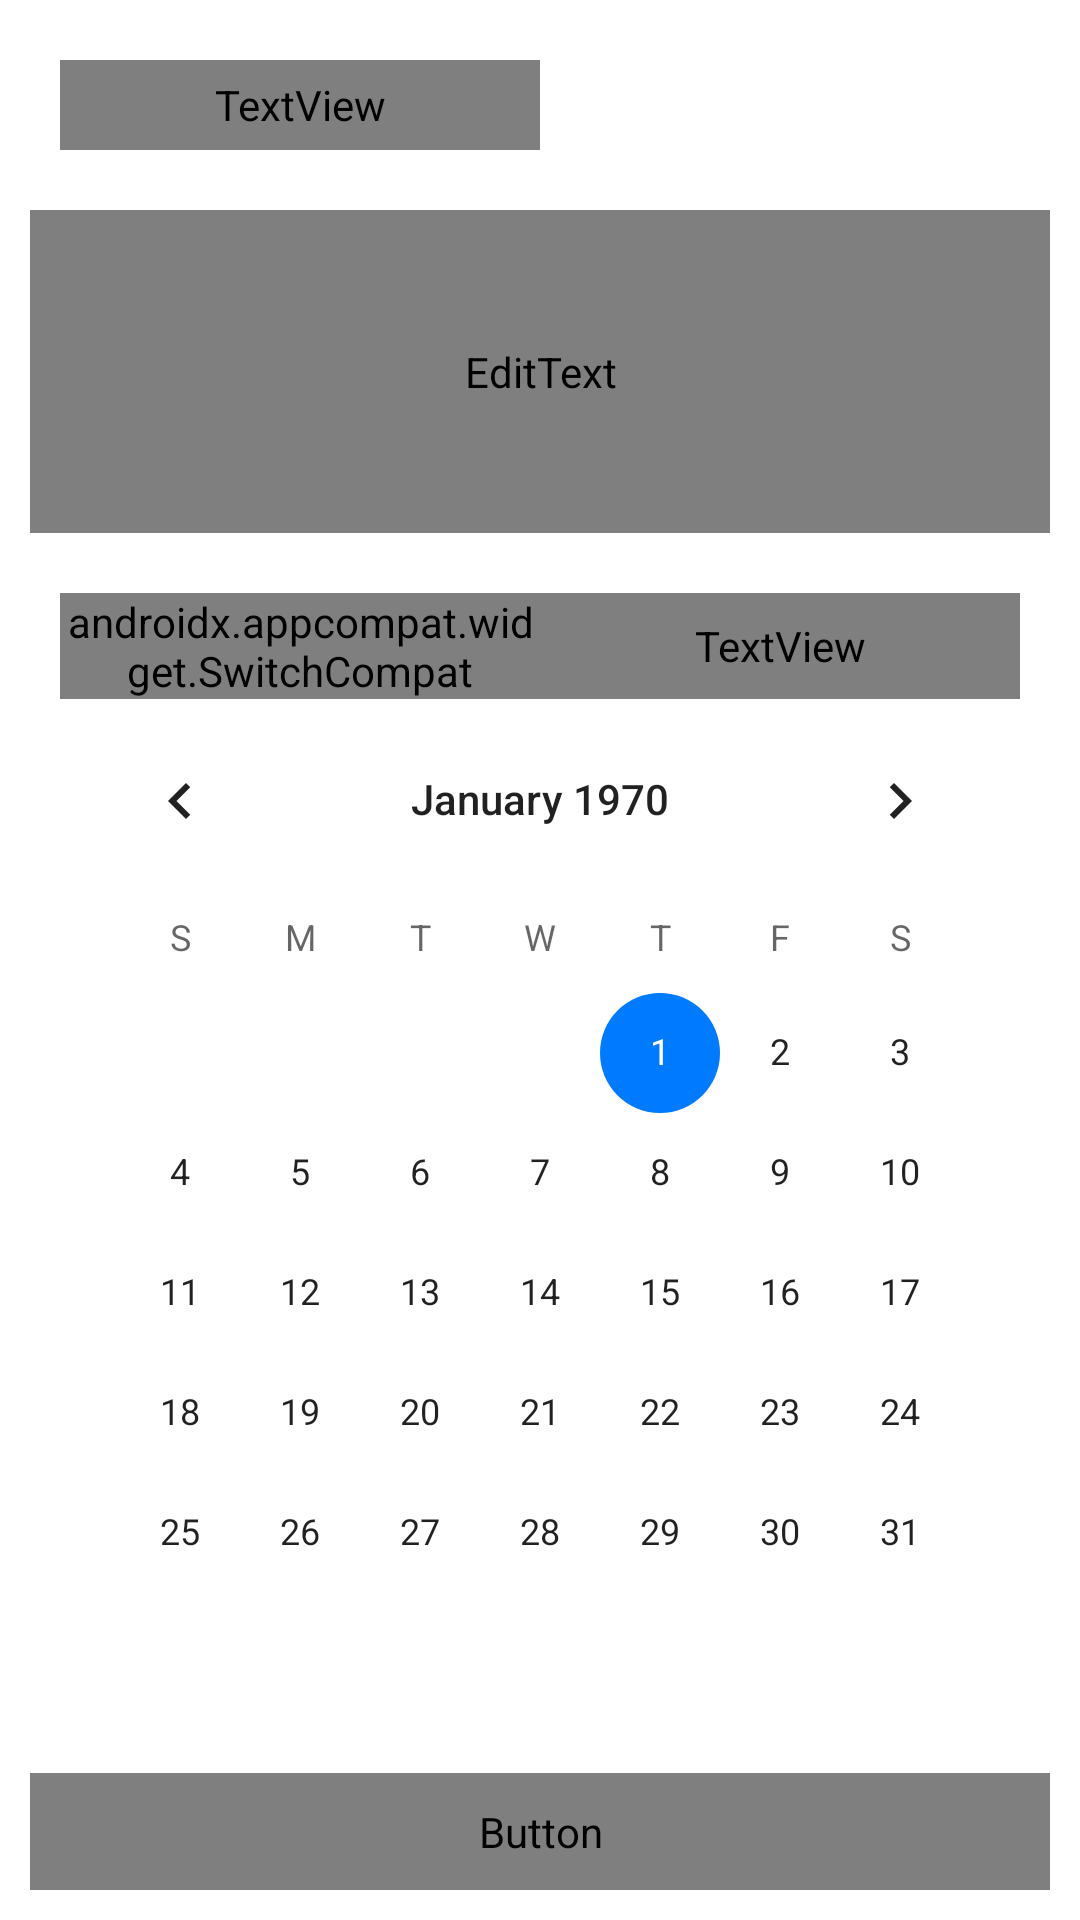

Produce the Android XML layout that renders to this screen, including the resource entries it uses.
<!-- AndroidManifest.xml: application theme YandexToDoApplicationTheme -->
<!-- res/layout/fragment_item_add.xml -->
<?xml version="1.0" encoding="utf-8"?>
<androidx.constraintlayout.widget.ConstraintLayout xmlns:android="http://schemas.android.com/apk/res/android"
    xmlns:app="http://schemas.android.com/apk/res-auto"
    xmlns:tools="http://schemas.android.com/tools"
    android:layout_width="match_parent"
    android:layout_height="match_parent"
    android:background="?attr/surfaceColor"
    tools:context=".android.fragment.ItemAddFragment">

    <include
        android:id="@+id/priority"
        layout="@layout/layout_task_priority_setup_view"
        android:layout_width="0dp"
        android:layout_height="wrap_content"
        android:layout_marginStart="10dp"
        android:layout_marginTop="10dp"
        android:layout_marginEnd="10dp"
        app:layout_constraintBottom_toTopOf="@+id/task_content_textview"
        app:layout_constraintEnd_toEndOf="parent"
        app:layout_constraintStart_toStartOf="parent"
        app:layout_constraintTop_toTopOf="parent" />

    <EditText
        android:id="@+id/task_content_textview"
        android:layout_width="0dp"
        android:layout_height="0dp"
        android:layout_marginStart="10dp"
        android:layout_marginTop="10dp"
        android:layout_marginEnd="10dp"
        android:layout_marginBottom="10dp"
        android:autofillHints=""
        android:background="@drawable/selector_responsive_edit_text"
        android:gravity="start"
        android:hint="@string/enter_text"
        android:inputType="textMultiLine"
        android:minLines="1"
        android:padding="15dp"
        android:textColor="?attr/textPrimaryColor"
        android:textColorHint="?attr/textSecondaryColor"
        android:textSize="16sp"
        app:layout_constraintBottom_toTopOf="@+id/deadline"
        app:layout_constraintEnd_toEndOf="parent"
        app:layout_constraintStart_toStartOf="parent"
        app:layout_constraintTop_toBottomOf="@+id/priority" />

    <include
        android:id="@+id/deadline"
        layout="@layout/layout_task_deadline_setup_view"
        android:layout_width="0dp"
        android:layout_height="wrap_content"
        android:layout_marginStart="10dp"
        android:layout_marginEnd="10dp"
        android:layout_marginBottom="10dp"
        app:layout_constraintBottom_toTopOf="@+id/button_add"
        app:layout_constraintEnd_toEndOf="parent"
        app:layout_constraintStart_toStartOf="parent"
        app:layout_constraintTop_toBottomOf="@+id/task_content_textview" />

    <Button
        android:id="@+id/button_add"
        android:layout_width="0dp"
        android:layout_height="wrap_content"
        android:layout_marginStart="10dp"
        android:layout_marginEnd="10dp"
        android:layout_marginBottom="10dp"
        android:backgroundTint="?attr/successColor"
        android:padding="10dp"
        android:text="@string/add_task"
        android:textColor="?attr/absWhite"
        app:layout_constraintBottom_toBottomOf="parent"
        app:layout_constraintEnd_toEndOf="parent"
        app:layout_constraintStart_toStartOf="parent" />
</androidx.constraintlayout.widget.ConstraintLayout>
<!-- res/layout/layout_task_priority_setup_view.xml (included above) -->
<?xml version="1.0" encoding="utf-8"?>
<LinearLayout xmlns:android="http://schemas.android.com/apk/res/android"
    xmlns:app="http://schemas.android.com/apk/res-auto"
    android:id="@+id/task_priority_container"
    android:layout_width="match_parent"
    android:layout_height="wrap_content"
    android:background="@drawable/shape_rounded_corners"
    android:backgroundTint="?attr/containerColor"
    android:gravity="center_vertical"
    android:orientation="horizontal"
    android:padding="10dp">

    <TextView
        android:layout_width="0dp"
        android:layout_height="match_parent"
        android:layout_weight="1"
        android:drawablePadding="10dp"
        android:gravity="start|center_vertical"
        android:text="@string/priority"
        android:textColor="?attr/textSecondaryColor"
        android:textSize="16sp"
        android:textStyle="bold"
        app:drawableStartCompat="@drawable/baseline_priority_high_24"
        app:drawableTint="?attr/failureColor" />

    <FrameLayout
        android:layout_width="0dp"
        android:layout_height="match_parent"
        android:layout_weight="1"
        android:background="@drawable/shape_rounded_corners"
        android:backgroundTint="?attr/surfaceColor">

        <Spinner
            android:id="@+id/task_priority_spinner"
            android:layout_width="match_parent"
            android:layout_height="match_parent"
            android:backgroundTint="?attr/interactionColor"
            android:entries="@array/priority_type"
            android:padding="15dp"
            android:spinnerMode="dropdown"
            android:textAlignment="center" />
    </FrameLayout>
</LinearLayout>
<!-- res/layout/layout_task_deadline_setup_view.xml (included above) -->
<?xml version="1.0" encoding="utf-8"?>
<LinearLayout xmlns:android="http://schemas.android.com/apk/res/android"
    xmlns:app="http://schemas.android.com/apk/res-auto"
    android:layout_width="match_parent"
    android:layout_height="wrap_content"
    android:background="@drawable/shape_rounded_corners"
    android:backgroundTint="?attr/containerColor"
    android:orientation="vertical"
    android:padding="10dp">

    <LinearLayout
        android:id="@+id/task_deadline_container"
        android:layout_width="match_parent"
        android:layout_height="wrap_content"
        android:orientation="horizontal"
        android:weightSum="2">

        <androidx.appcompat.widget.SwitchCompat
            android:id="@+id/task_deadline_switch"
            android:layout_width="0dp"
            android:layout_height="match_parent"
            android:layout_weight="1"
            android:drawablePadding="10dp"
            android:gravity="start|center_vertical"
            android:text="@string/deadline"
            android:textColor="?attr/textSecondaryColor"
            android:textSize="16sp"
            android:textStyle="bold"
            app:drawableStartCompat="@drawable/baseline_edit_calendar_24"
            app:drawableTint="?attr/interactionColor" />

        <TextView
            android:id="@+id/task_deadline_textview"
            android:layout_width="0dp"
            android:layout_height="match_parent"
            android:layout_weight="1"
            android:ellipsize="end"
            android:gravity="center_horizontal|center_vertical"
            android:maxLines="1"
            android:textColor="?attr/textPrimaryColor"
            android:textSize="16sp"
            android:textStyle="bold" />
    </LinearLayout>

    <CalendarView
        android:id="@+id/task_deadline_calendarview"
        android:layout_width="match_parent"
        android:layout_height="wrap_content"
        android:animateLayoutChanges="true" />
</LinearLayout>
<!-- resources referenced by this layout -->
<resources>
  <!-- drawable selector_responsive_edit_text (drawable) -->
  <?xml version="1.0" encoding="utf-8"?>
  <selector xmlns:android="http://schemas.android.com/apk/res/android">
      <item android:state_focused="true" >
          <shape android:shape="rectangle">
              <corners android:radius="10dp" />
              <stroke android:width="2dp" android:color="?attr/blue" />
              <solid android:color="?attr/colorSecondary"/>
          </shape>
      </item>
      <item android:state_focused="false" >
          <shape android:shape="rectangle">
              <corners android:radius="10dp" />
              <solid android:color="?attr/colorSecondary"/>
          </shape>
      </item>
  </selector>
  <!-- drawable shape_rounded_corners (drawable) -->
  <?xml version="1.0" encoding="utf-8"?>
  <shape xmlns:android="http://schemas.android.com/apk/res/android"
      android:shape="rectangle">
      <solid android:color="?attr/colorSecondary" />
      <corners android:radius="10dp" />
  </shape>
  <string name="add_task">Add task</string>
  <string name="deadline">Deadline</string>
  <string name="enter_text">Enter text…</string>
  <string name="priority">Priority</string>
  <style name="YandexToDoApplicationTheme" parent="Theme.MaterialComponents.DayNight.NoActionBar">
          <item name="green">@color/green</item>
          <item name="red">@color/red</item>
          <item name="blue">@color/blue</item>
          <item name="gray">@color/gray</item>
          <item name="white">@color/white</item>
  
          
          <item name="colorPrimary">@color/lt_back_primary</item>
          <item name="colorOnPrimary">@color/lt_label_primary</item>
  
          <item name="colorSecondary">@color/lt_back_secondary</item>
          <item name="colorOnSecondary">@color/lt_label_secondary</item>
  
          <item name="colorTertiary">@color/lt_back_secondary</item>
          <item name="colorOnTertiary">@color/lt_label_tertiary</item>
  
          
          <item name="colorSurface">@color/lt_back_primary</item>
          <item name="colorOnSurface">@color/lt_label_primary</item>
  
          <item name="colorOutline">@color/lt_label_tertiary</item>
          <item name="colorOutlineVariant">@color/lt_support_separator</item>
  
          
              
              <item name="colorPrimaryDark">@color/lt_back_primary</item>
  
              
              <item name="colorAccent">@color/blue</item>
  
              
              <item name="colorElevated">@color/lt_back_elevated</item>
  
              
              <item name="colorOverlay">@color/lt_support_overlay</item>
  
          
          <item name="android:windowLightStatusBar">true</item>
      </style>
  <color name="green">#FF34C759</color>
  <color name="red">#FFFF3B30</color>
  <color name="blue">#FF007AFF</color>
  <color name="gray">#FF8E8E93</color>
  <color name="white">#FFFFFFFF</color>
  <color name="lt_back_primary">#FFF7F6F2</color>
  <color name="lt_label_primary">#FF000000</color>
  <color name="lt_back_secondary">#FFFFFFFF</color>
  <color name="lt_label_secondary">#99000000</color>
  <color name="lt_label_tertiary">#4D000000</color>
  <color name="lt_support_separator">#33000000</color>
  <color name="lt_back_elevated">#FFFFFFFF</color>
  <color name="lt_support_overlay">#0F000000</color>
</resources>
